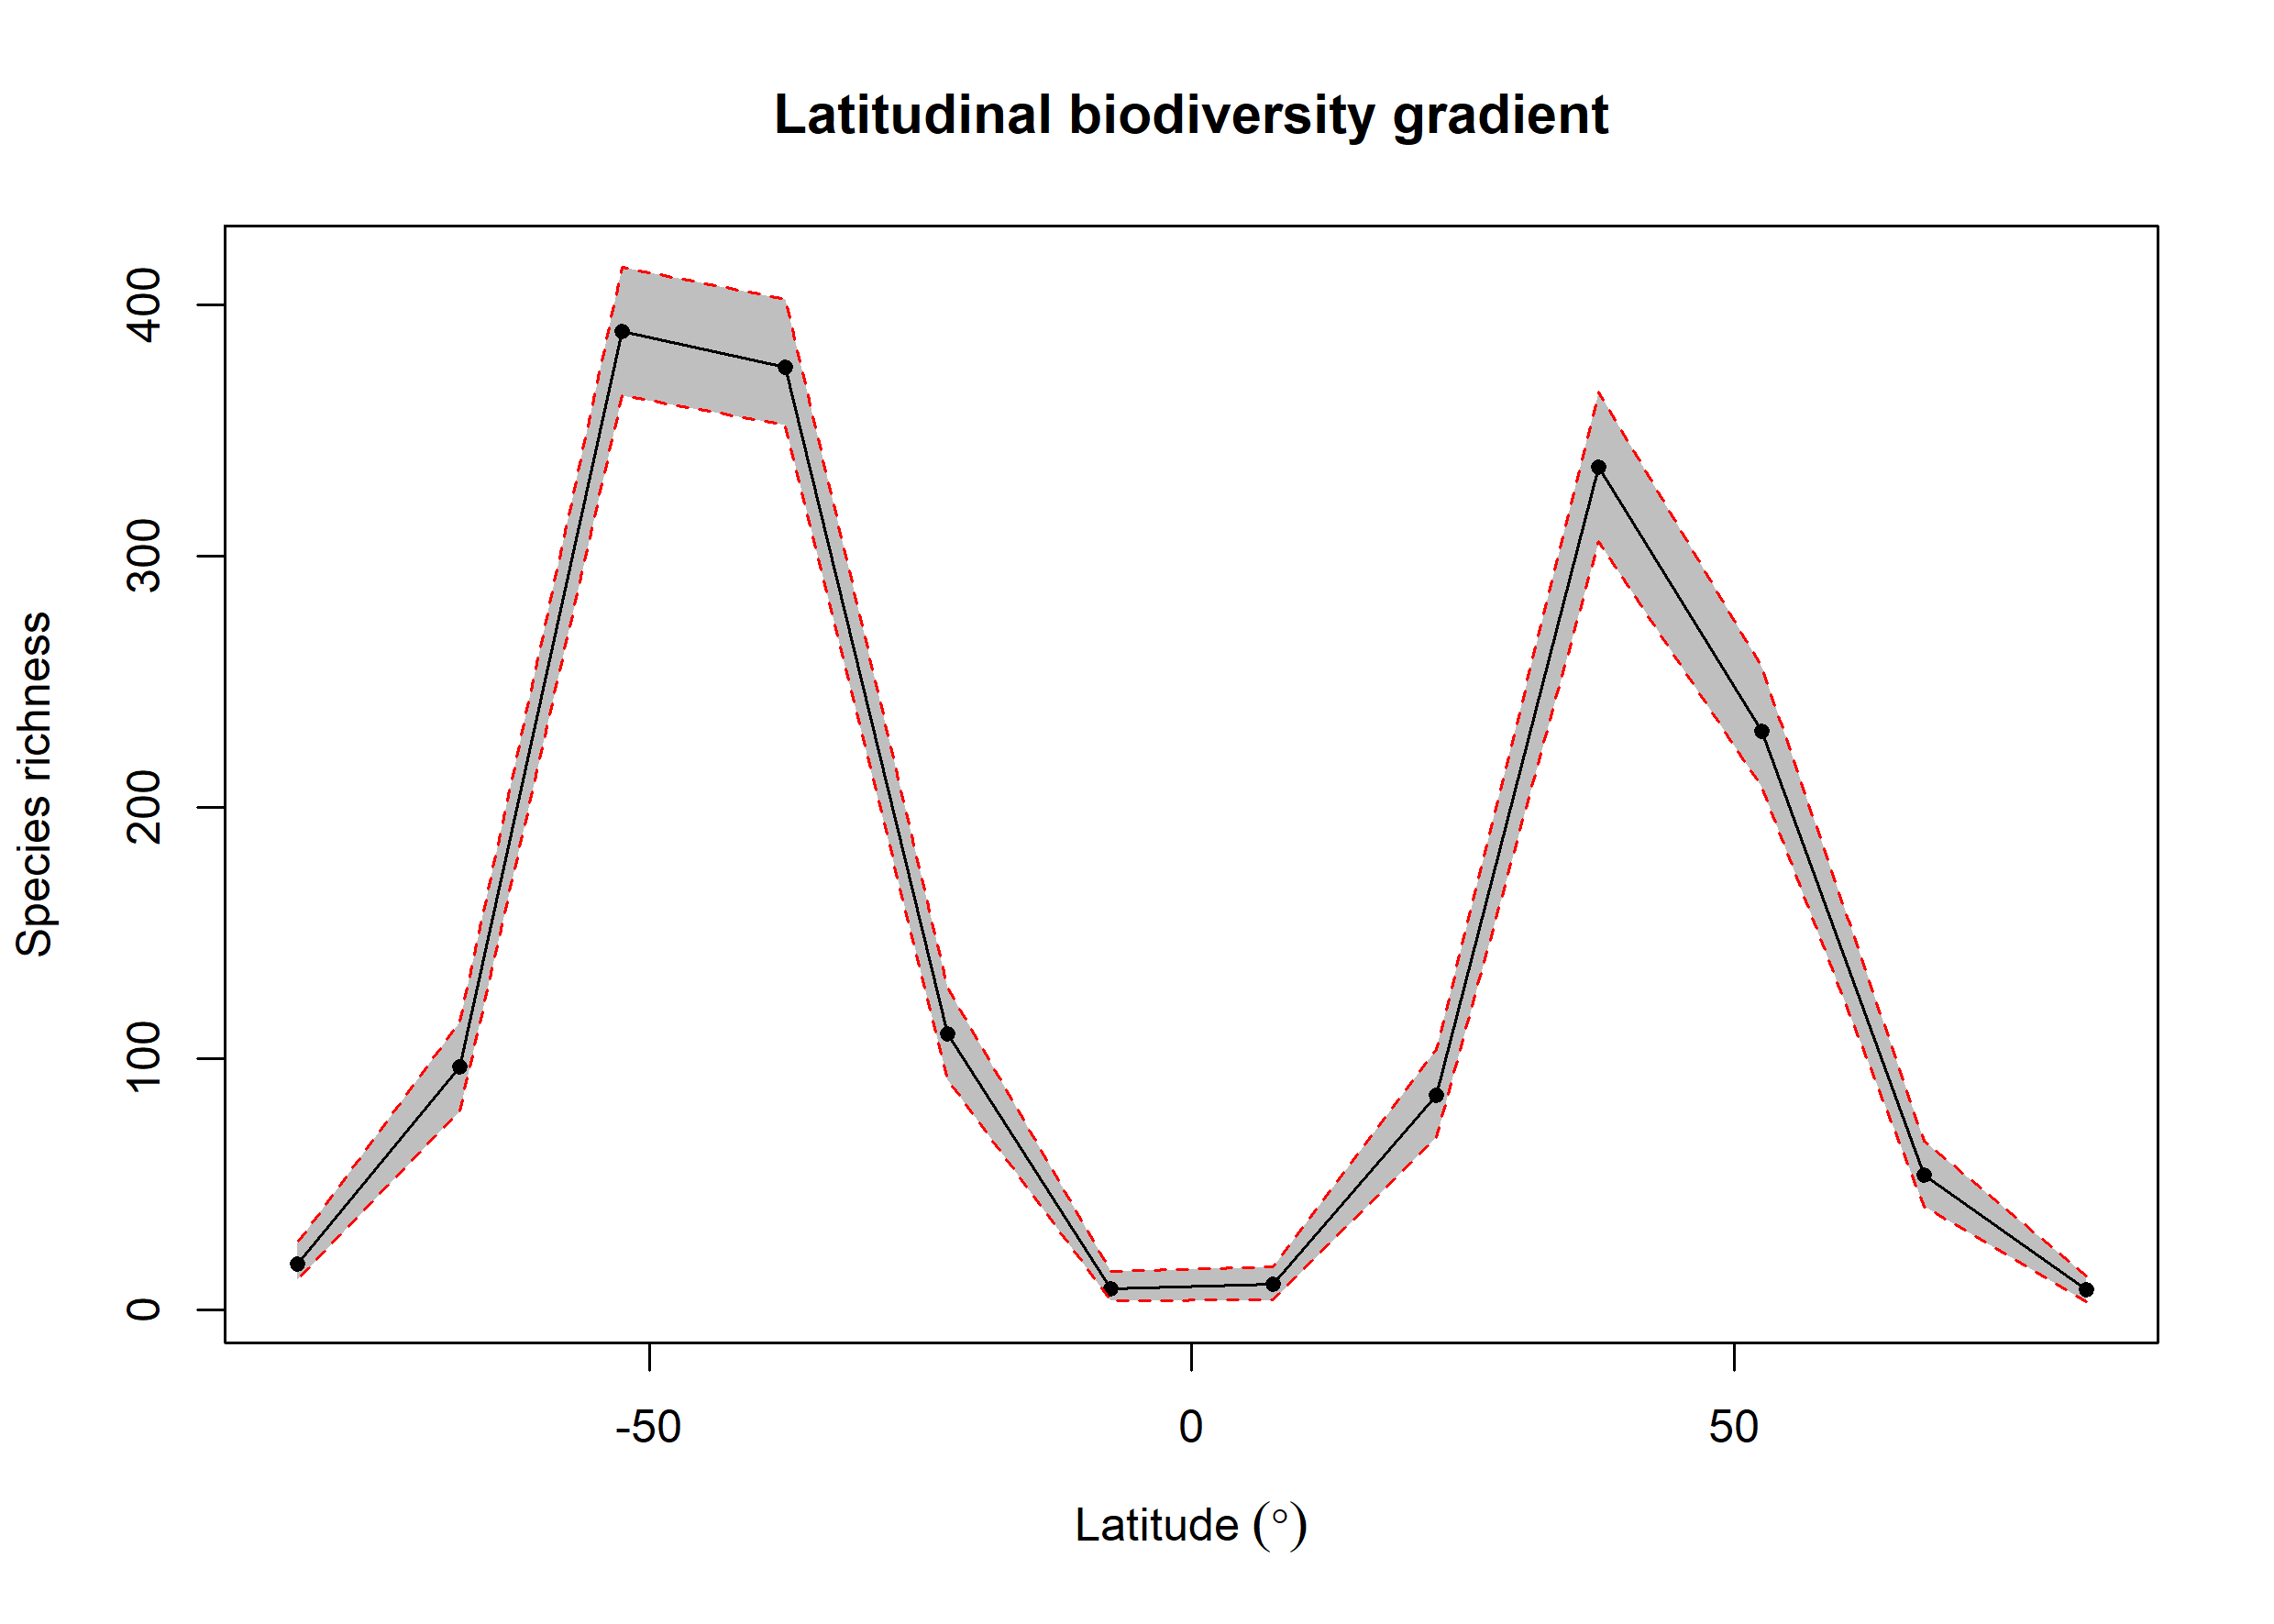

The file beside this chart, header and first rows:
bin, max, min, mid, hemisphere, mean_richness, CI.Lower, CI.Upper
1, 90, 75, 82.5, N, 7.95, 3, 13.53
2, 75, 60, 67.5, N, 53.47, 41, 67
3, 60, 45, 52.5, N, 230.3, 208, 255.6
4, 45, 30, 37.5, N, 335.5, 305.9, 365.1
5, 30, 15, 22.5, N, 85.46, 68.47, 103.5
6, 15, 0, 7.5, N, 9.98, 4, 17
7, 0, -15, -7.5, S, 8.21, 3.475, 15
8, -15, -30, -22.5, S, 109.6, 91.42, 128.1
9, -30, -45, -37.5, S, 375.2, 352, 402.1
10, -45, -60, -52.5, S, 389.2, 363.9, 415.1
11, -60, -75, -67.5, S, 96.71, 78.95, 114.5
12, -75, -90, -82.5, S, 18.23, 11.95, 26.52
